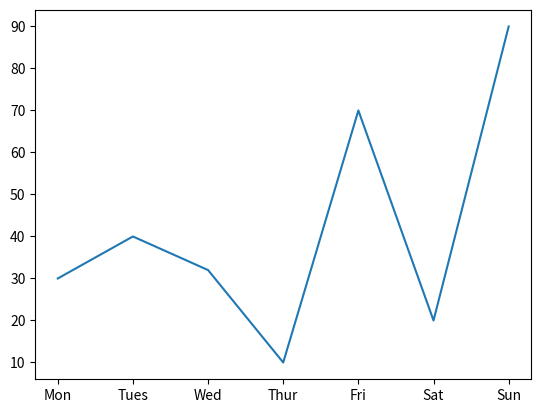
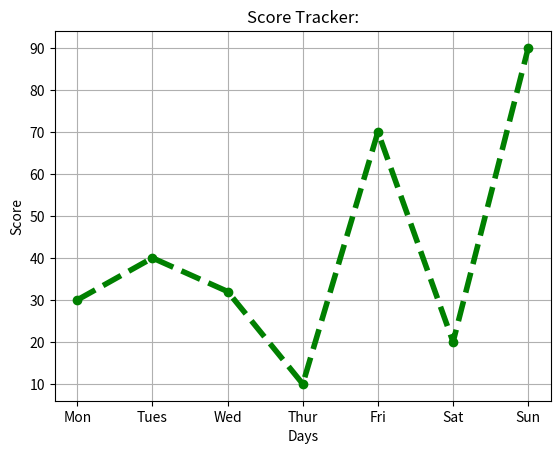
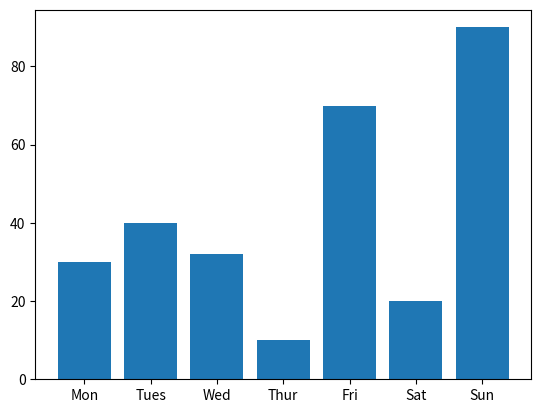
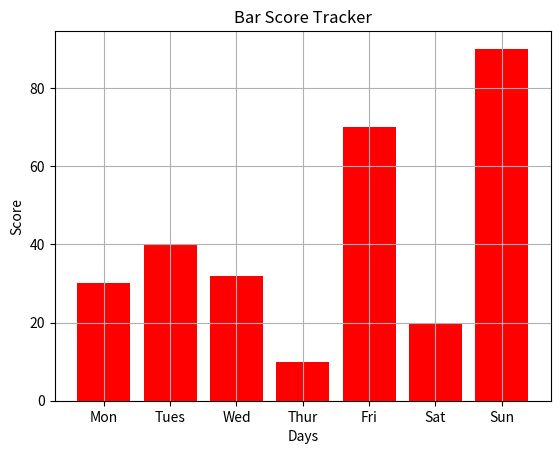

Source code (Python) for these figures, in order:
import matplotlib.pyplot as plt

days=['Mon','Tues','Wed','Thur','Fri','Sat','Sun']
score=[30,40,32,10,70,20,90]
plt.plot(days,score)
plt.show()

plt.plot(days,score,color="green", marker="o", linestyle="dashed",linewidth=4)
plt.grid(True)
plt.title("Score Tracker:")
plt.xlabel("Days")
plt.ylabel("Score")
plt.show()

plt.bar(days,score)
plt.show()

plt.bar(days,score,color="red")
plt.grid(True)
plt.title("Bar Score Tracker")
plt.xlabel("Days")
plt.ylabel("Score")
plt.show()
